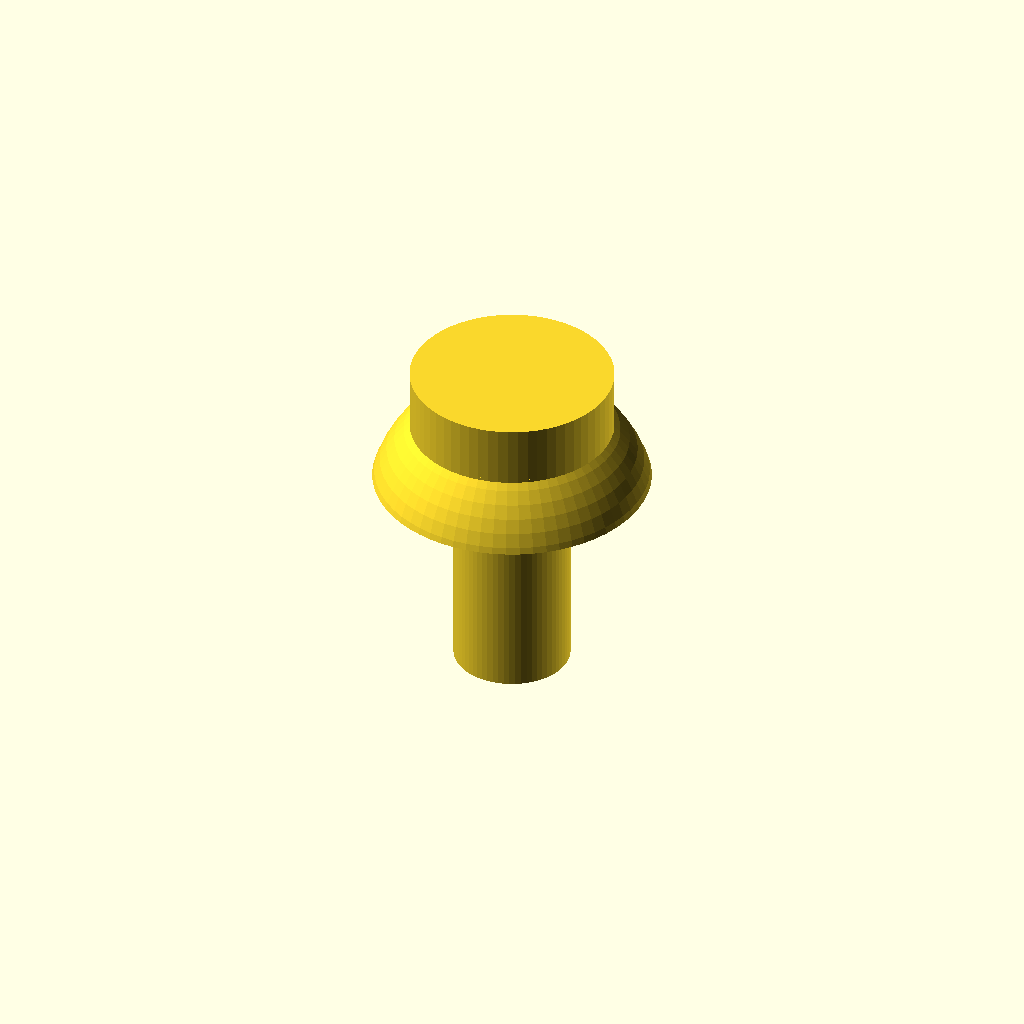
Cell 1: rendered with the file's own defaults.
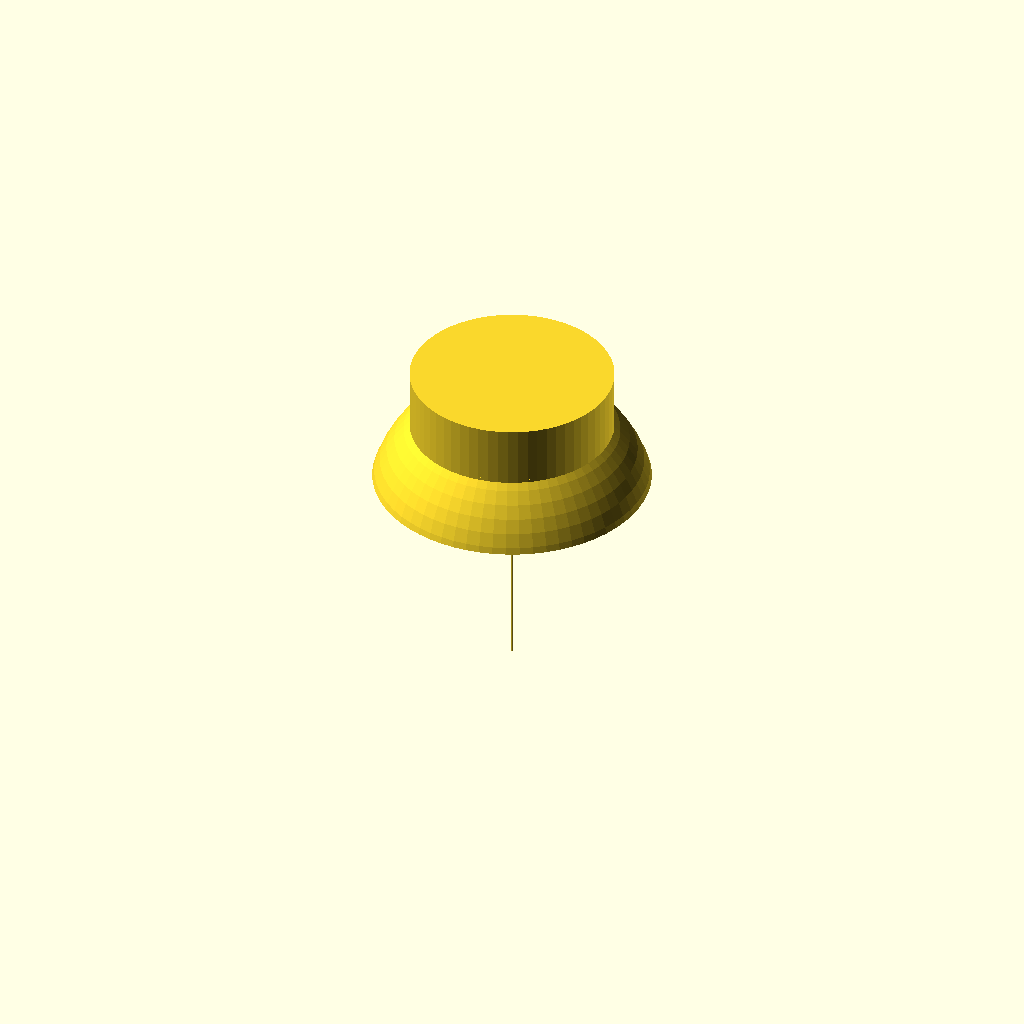
Cell 2: shaft_diameter_mm = 0.1 (everything else at default).
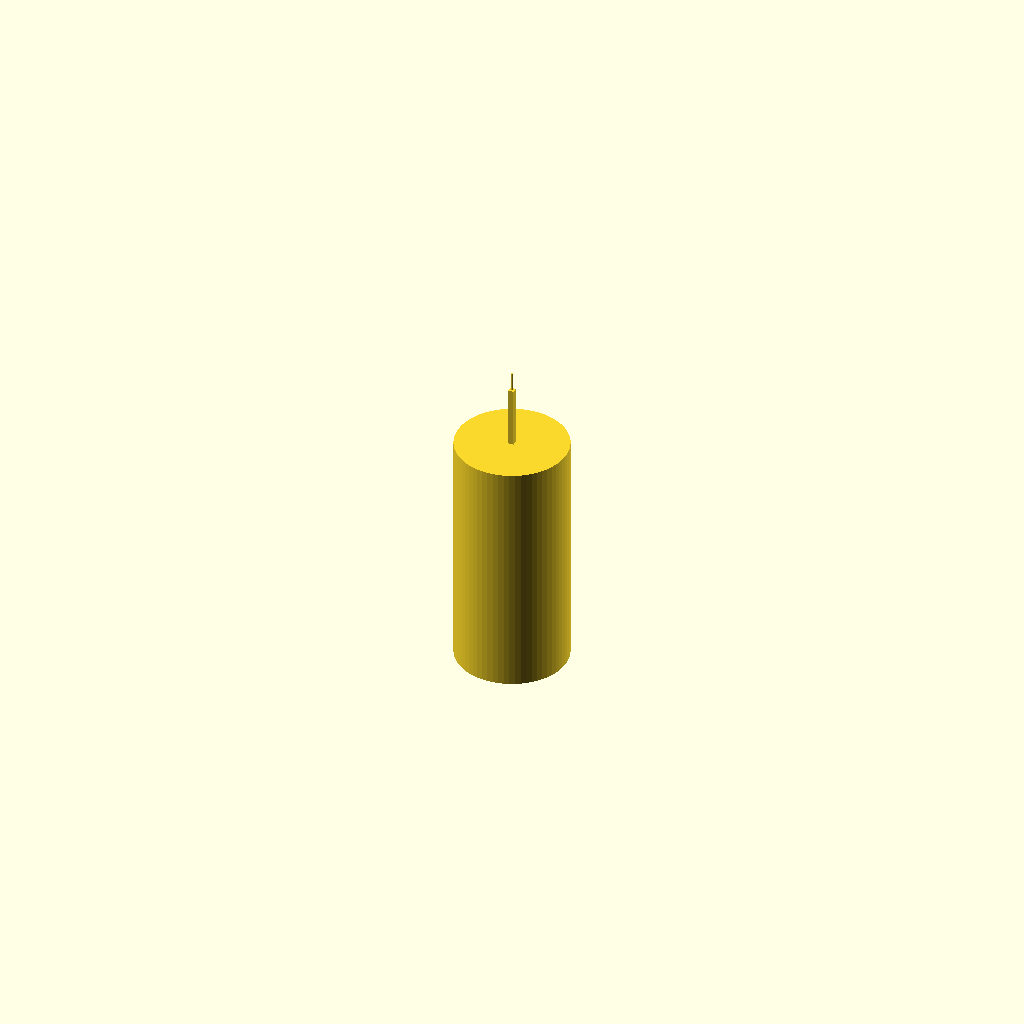
Cell 3: head_diameter_mm = 0.1 (everything else at default).
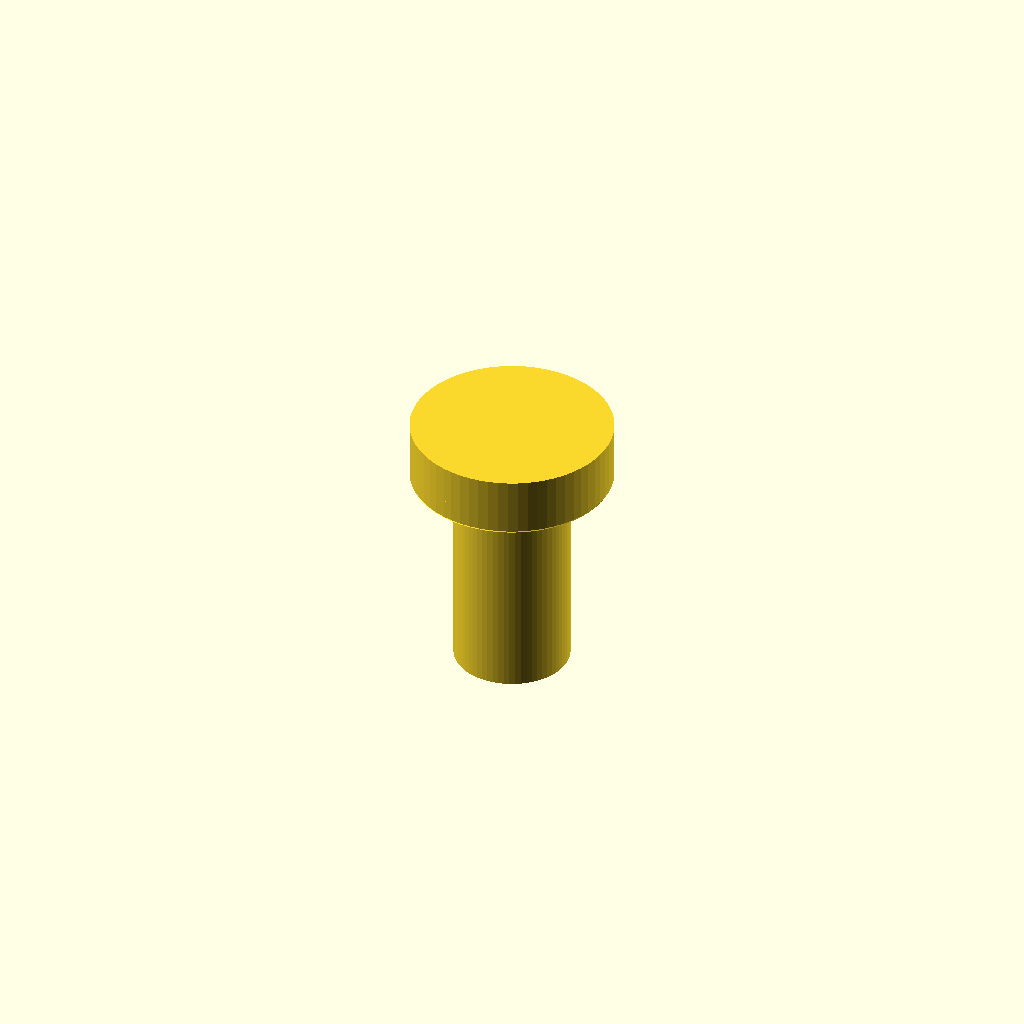
Cell 4: head_height_mm = 0.1 (everything else at default).
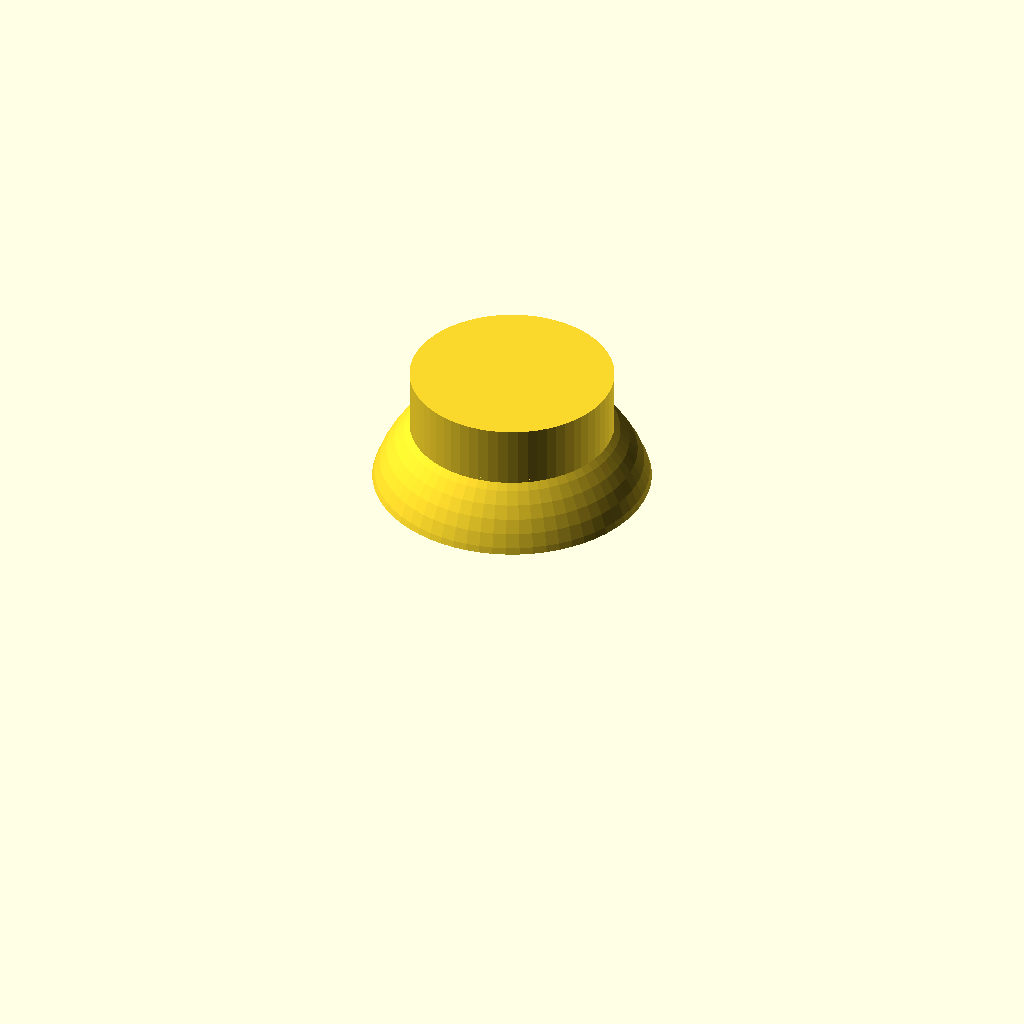
Cell 5: length_mm = 0.5 (everything else at default).
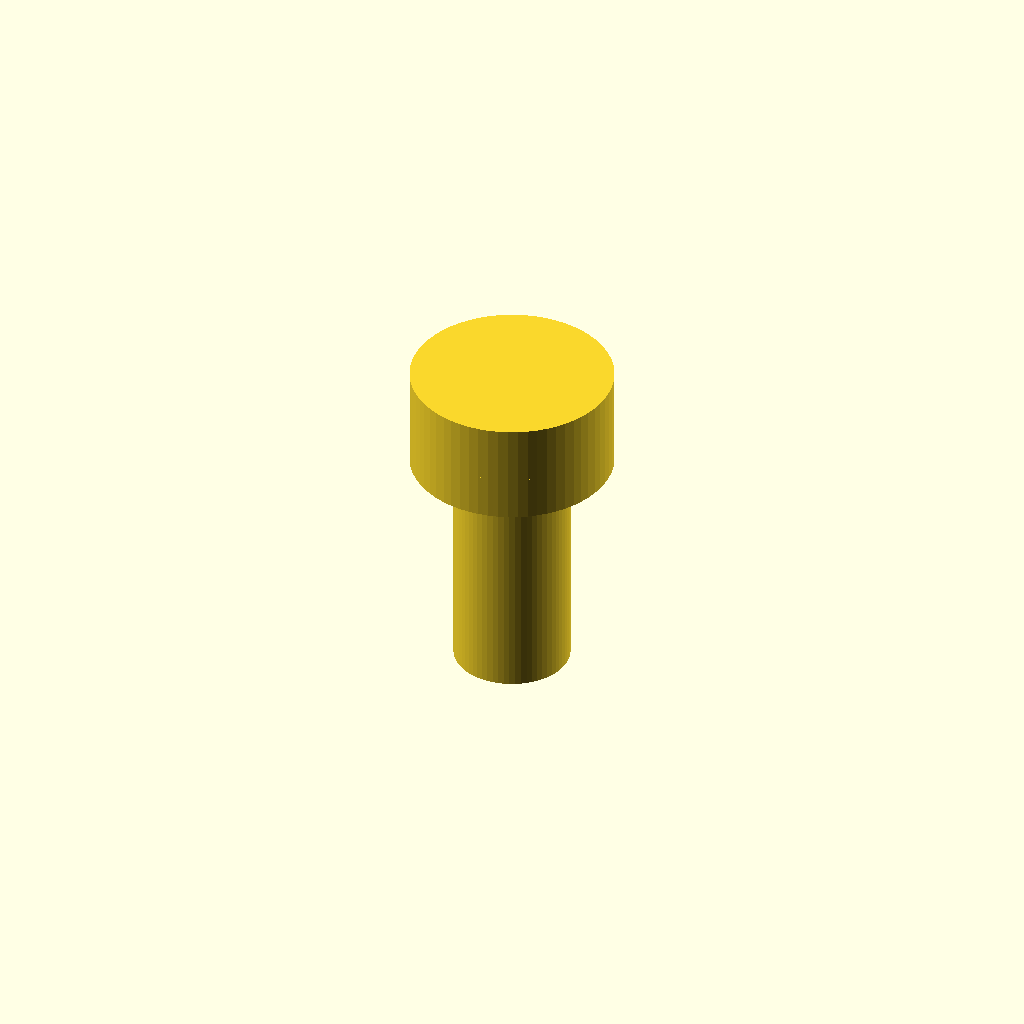
Cell 6: the same model with dome_sphere_radius_mm = 0.1.
All cells are drawn from one camera (rotation 55°, 0°, 25°, orthographic, colour scheme Cornfield), so only the parameter changes between them.
OpenSCAD source file results/nopscadlib/ablations/no_multiview/scad/screw__M6_dome_screw.scad:
// Parameters
shaft_diameter_mm = 6; //[3:12:0.1]
head_diameter_mm  = 10.5; //[5.25:21:0.1]
head_height_mm    = 3.3; //[1.65:6.6:0.1]
length_mm         = 10; //[5:20:0.5]
dome_sphere_radius_mm = 7.5; //[4:15:0.1]
overlap_mm        = 1; //[0.5:2:0.1]

// Screw (single connected solid)
module screw() {
  union() {
    // Place head so its bottom is at z=0 and top at z=head_height_mm
    // This makes it easy to attach shaft below and any cap above.
    // Head (cylindrical portion)
    translate([0, 0, head_height_mm/2])
      cylinder(h=head_height_mm, r=head_diameter_mm/2, center=true, $fn=64);

    // Dome (spherical cap) - intersects head by overlap_mm to avoid any gap
    intersection() {
      // Sphere positioned so it creates a dome over the head top
      translate([0, 0, head_height_mm - dome_sphere_radius_mm + overlap_mm])
        sphere(r=dome_sphere_radius_mm, $fn=64);

      // Limit dome to the head height region (slightly extended for robust overlap)
      translate([0, 0, head_height_mm/2])
        cube([head_diameter_mm*3, head_diameter_mm*3, head_height_mm + 2*overlap_mm], center=true);
    }

    // Shaft - attached to head bottom with overlap
    // Shaft spans from z = -length_mm to z = 0, but overlaps into head by overlap_mm
    translate([0, 0, -length_mm/2 + overlap_mm/2])
      cylinder(h=length_mm + overlap_mm, r=shaft_diameter_mm/2, center=true, $fn=64);

    // Top cylindrical segment (cap) - MUST be attached to head/dome (fix floating top part)
    // Sits above head top and overlaps downward into the head by overlap_mm
    top_cap_h = 2; // small segment as seen in top view
    translate([0, 0, head_height_mm + top_cap_h/2 - overlap_mm/2])
      cylinder(h=top_cap_h + overlap_mm, r=head_diameter_mm/2, center=true, $fn=64);

    // Bottom cylindrical segment - MUST be attached to shaft (fix floating bottom part)
    // Sits below shaft end and overlaps upward into the shaft by overlap_mm
    bottom_cap_h = 2; // small segment as seen in bottom view
    translate([0, 0, -length_mm - bottom_cap_h/2 + overlap_mm/2])
      cylinder(h=bottom_cap_h + overlap_mm, r=shaft_diameter_mm/2, center=true, $fn=64);
  }
}

screw();
Customizer parameters (derived from the source; name, type, default, range or options):
shaft_diameter_mm: number, default 6, range 0.1 to 3, step 12
head_diameter_mm: number, default 10.5, range 0.1 to 5.25, step 21
head_height_mm: number, default 3.3, range 0.1 to 1.65, step 6.6
length_mm: number, default 10, range 0.5 to 5, step 20
dome_sphere_radius_mm: number, default 7.5, range 0.1 to 4, step 15
overlap_mm: number, default 1, range 0.1 to 0.5, step 2
